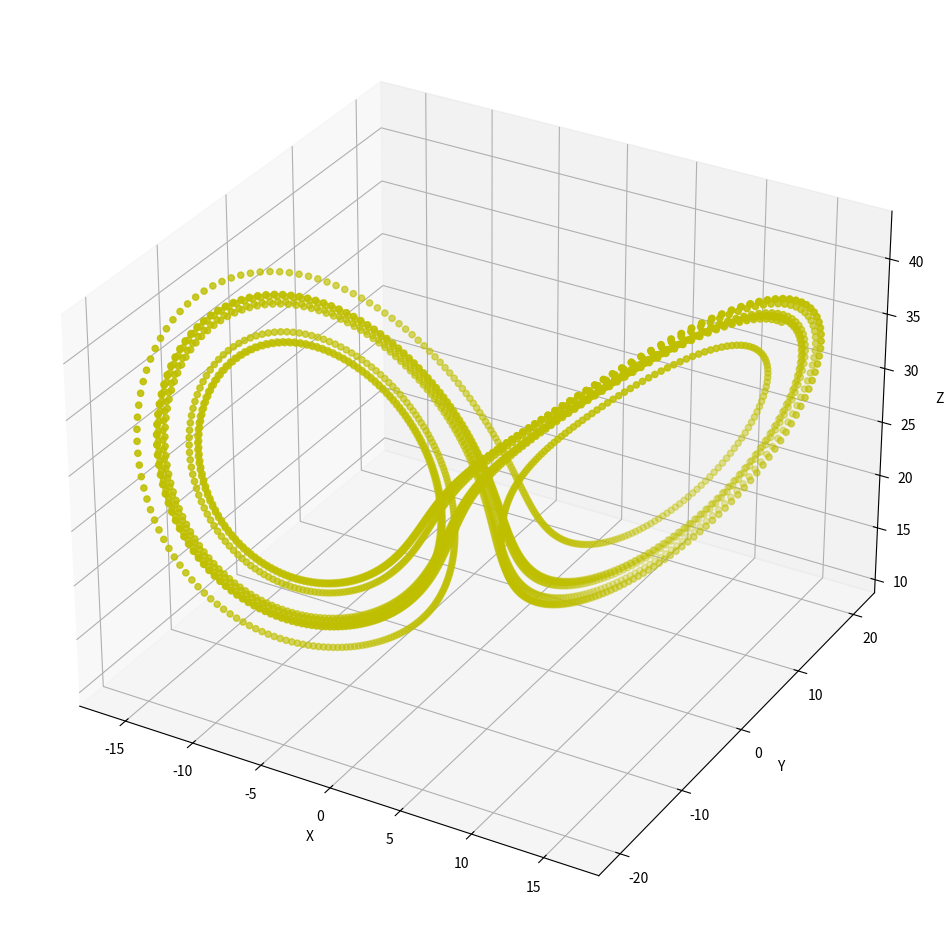

This chart was generated by the following Python code:

# -*- coding: utf-8 -*-
"""
Created on Tue Jan 15 12:23:53 2019
 
@author: luogantt
"""
 
import numpy as np
import matplotlib.pyplot as plt
from mpl_toolkits.mplot3d import Axes3D
sigma=10.0
r=28.0
bb=8/3
 
h=0.004
 
#洛伦茨混沌系统
def lorence(tp):
     
    x=tp[0]
    y=tp[1]
    z=tp[2]
    x1=x+h*(sigma*(y-x))
    y1=y+h*(x*(r-z)-y)
    z1=z+h*(x*y-bb*z)
     
    return [x1,y1,z1]
     
b=[[15.34,13.68,37.91]]
for i in range(3000):
     
    temp=b[i]
     
    p=lorence(temp)
    b.append(p)
     
b=np.array(b)
plt.figure(figsize=(20, 12))
ax = plt.subplot(111, projection='3d')  # 创建一个三维的绘图工程
#  将数据点分成三部分画，在颜色上有区分度
ax.scatter(b[:,0], b[:,1], b[:,2], c='y')  # 绘制数据点
 
ax.set_zlabel('Z')  # 坐标轴
ax.set_ylabel('Y')
ax.set_xlabel('X')
plt.show()